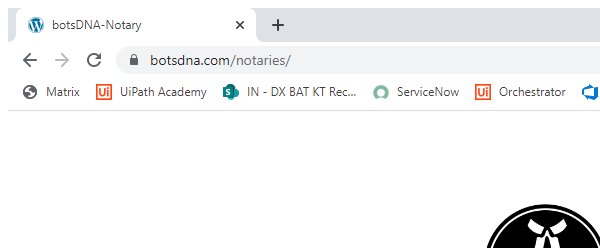
Task: Download Input Excel from BotsDNA - Notary services

Workflow: Process

Step 1 [else]: Attach Browser 'Chrome window-  botsDNA-Notary details page'

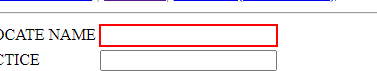
Step 2 [else]: type "[in_TransactionItem("NOTARY ADVOCATE NAME").ToString]" into the text box 'notary' in window 'botsDNA-Notary' (chrome.exe)

Step 3: type "[in_TransactionItem("AREA OF PRACTICE").ToString]" into the text box 'area' in window 'botsDNA-Notary' (chrome.exe) (no picture)

Step 4: select "[in_DistName.Replace("DIST","").Trim]" in the drop-down in window 'botsDNA-Notary' (chrome.exe) (no picture)

Step 5: click on the text box 'Submit Notary' in window 'botsDNA-Notary' (chrome.exe) (no picture)

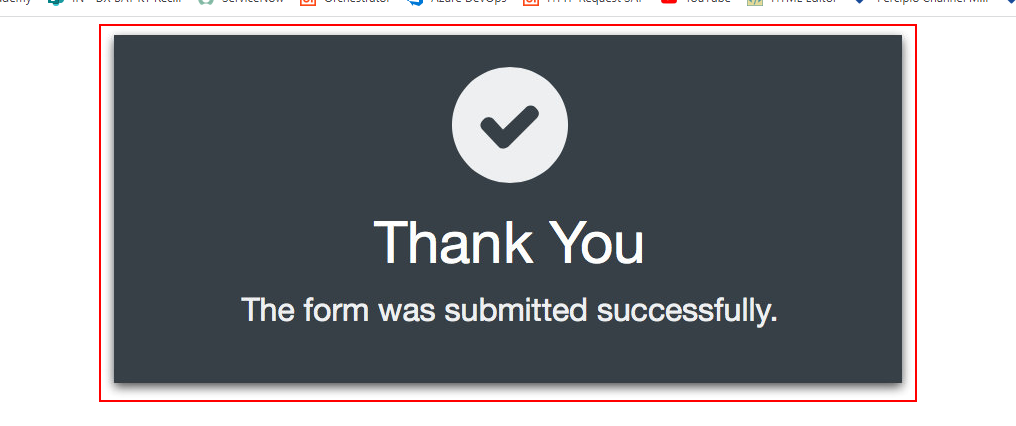
Step 6: find the heading 'Transaction Number' (chrome.exe)

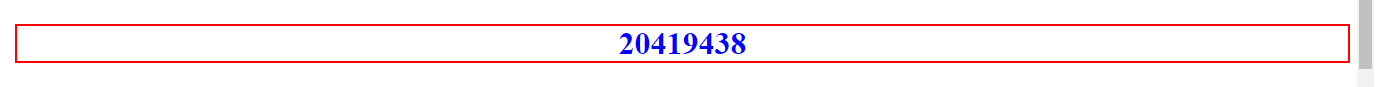
Step 7 [then]: get-text from the paragraph in window 'https://botsdna.com/notaries/Thanks.html' (chrome.exe)